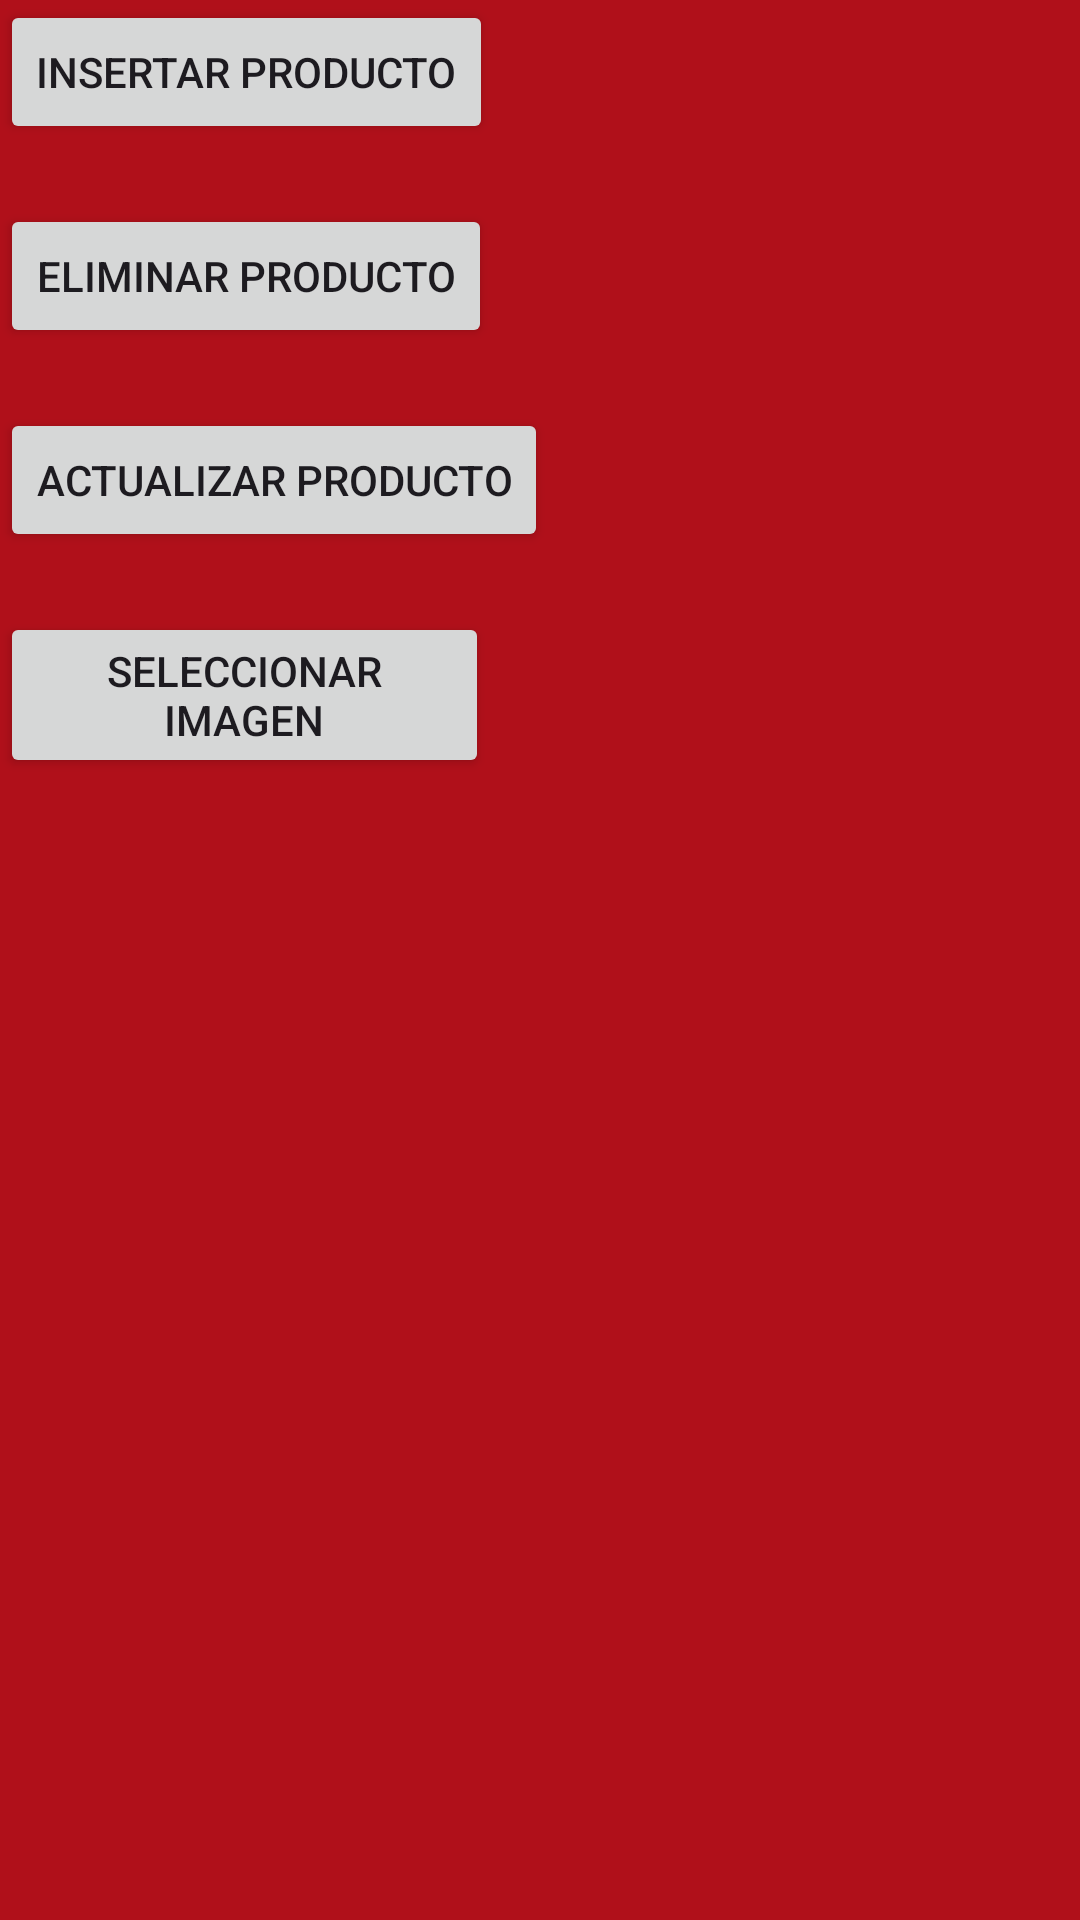

Write the Android layout XML for this screen, with the resource values it uses.
<!-- AndroidManifest.xml: application theme Theme.Extraordinario -->
<!-- res/layout/activity_inventory.xml -->
<?xml version="1.0" encoding="utf-8"?>
<LinearLayout xmlns:android="http://schemas.android.com/apk/res/android"
    xmlns:tools="http://schemas.android.com/tools"
    android:layout_width="match_parent"
    android:layout_height="match_parent"
    android:orientation="vertical"
    android:background="#B0101A"
    tools:context=".InventoryActivity">

    <Button
        android:id="@+id/btnInsertProduct"
        android:layout_width="wrap_content"
        android:layout_height="wrap_content"
        android:layout_marginBottom="20dp"
        android:text="Insertar Producto" />

    <Button
        android:id="@+id/btnDeleteProduct"
        android:layout_width="wrap_content"
        android:layout_height="wrap_content"
        android:layout_marginBottom="20dp"
        android:text="Eliminar Producto" />

    <Button
        android:id="@+id/btnUpdateProduct"
        android:layout_width="wrap_content"
        android:layout_height="wrap_content"
        android:layout_marginBottom="20dp"
        android:text="Actualizar Producto" />

    <Button
        android:id="@+id/btnSelectImage"
        android:layout_width="163dp"
        android:layout_height="wrap_content"
        android:layout_marginBottom="20dp"
        android:text="Seleccionar Imagen" />

</LinearLayout>
<!-- resources referenced by this layout -->
<resources>
  <style name="Theme.Extraordinario" parent="Base.Theme.Extraordinario" />
  <style name="Base.Theme.Extraordinario" parent="Theme.Material3.DayNight.NoActionBar">
          
          
      </style>
</resources>
